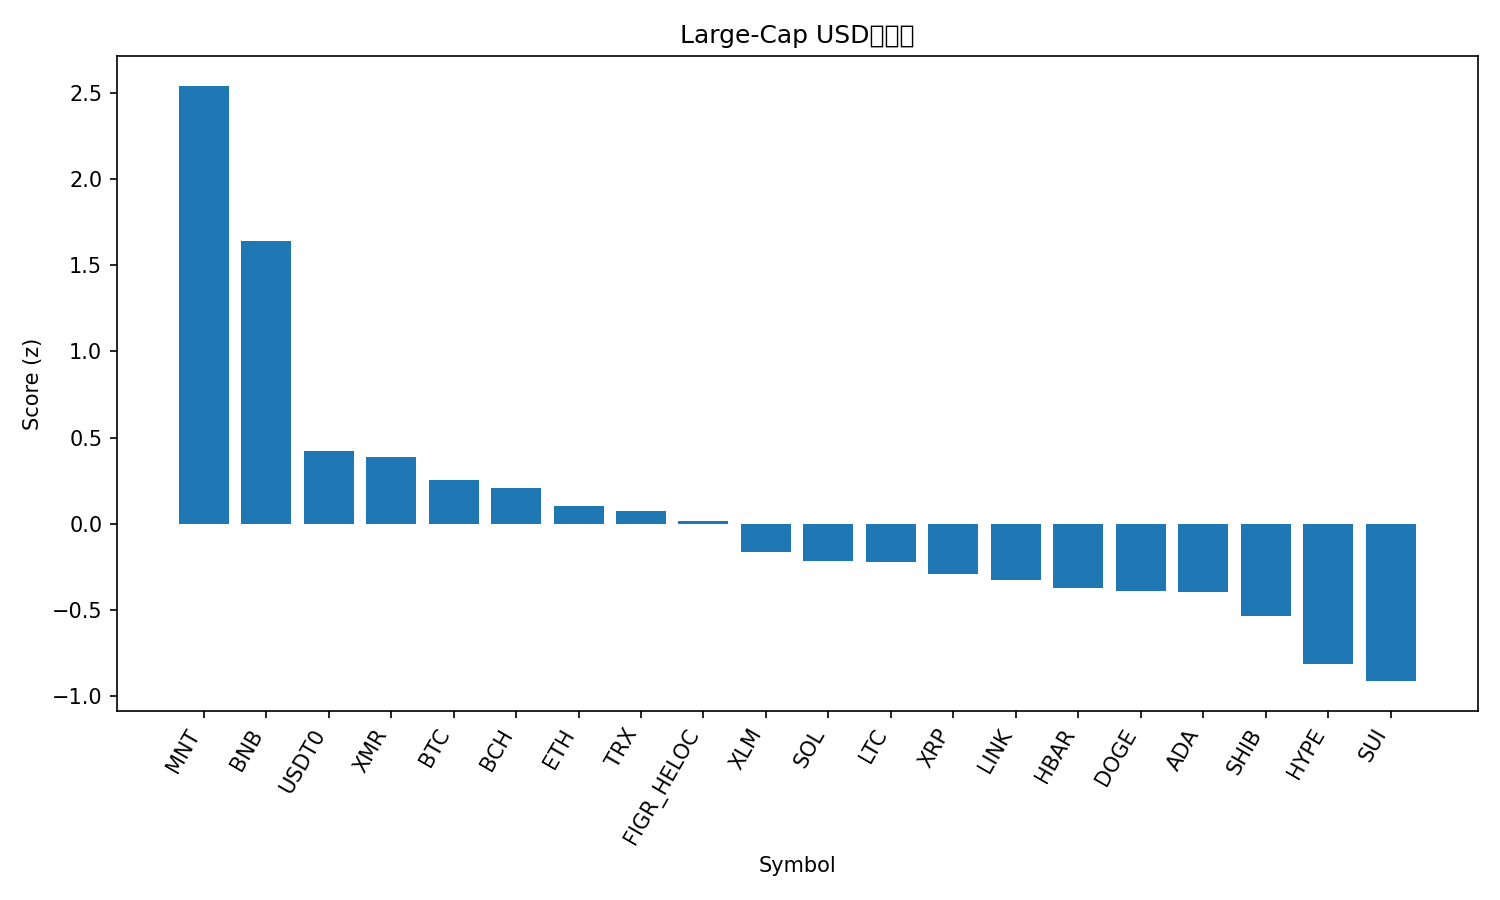

The file beside this chart, header and first rows:
rank, name, symbol, price, pct_1h, pct_24h, pct_7d, pct_1h_vs_btc, pct_24h_vs_btc, pct_7d_vs_btc, market_cap_rank, market_cap, volume_usd, score
1, Mantle, MNT, 1.84, 6.242, 4.011, -11.64, 6.142, 4.566, -2.49, 33, 5994706680, 499605315, 2.54
2, BNB, BNB, 1223, 0.5617, 8.03, 5.156, 0.4621, 8.585, 14.31, 4, 170519961125, 6523145168, 1.642
3, USDT0, USDT0, 1.0, 0.01453, -0.00712, 0.07899, -0.08507, 0.548, 9.232, 29, 7380881289, 557647922, 0.4197
4, Monero, XMR, 311.5, -0.00515, 0.9347, -6.68, -0.1047, 1.49, 2.473, 35, 5754641698, 172686719, 0.3895
5, Bitcoin, BTC, 111771, 0.0996, -0.5551, -9.154, 0.0, 0.0, 0.0, 1, 2226943469955, 67916373329, 0.2521
6, Bitcoin Cash, BCH, 523.8, 0.4869, -0.8492, -12.83, 0.3873, -0.2941, -3.68, 18, 10442219788, 400255240, 0.2059
7, Ethereum, ETH, 3820, -0.09272, -0.1172, -15.91, -0.1923, 0.4379, -6.759, 2, 461246219054, 39990288529, 0.1044
8, TRON, TRX, 0.3145, -0.06083, -1.359, -8.137, -0.1604, -0.8038, 1.016, 9, 29775135945, 803069277, 0.07455
9, Figure Heloc, FIGR_HELOC, 1.0, 0.0, -3.389, 0.0, -0.0996, -2.834, 9.154, 15, 12992316471, 40148, 0.01468
10, Stellar, XLM, 0.3234, 0.2563, -2.264, -19.59, 0.1567, -1.709, -10.44, 19, 10349082428, 326686497, -0.1652
11, Solana, SOL, 181, -0.1522, -1.38, -21.99, -0.2518, -0.8252, -12.84, 6, 98972499916, 9607797106, -0.2178
12, Litecoin, LTC, 95.63, 0.2551, -2.529, -20.89, 0.1555, -1.974, -11.74, 30, 7299386568, 1098435623, -0.2214
13, XRP, XRP, 2.4, 0.1579, -2.979, -20.61, 0.0583, -2.424, -11.46, 5, 143515570610, 7155180295, -0.2888
14, Chainlink, LINK, 17.43, 0.283, -3.112, -23.09, 0.1834, -2.557, -13.94, 17, 12135959851, 1196423342, -0.3253
15, Hedera, HBAR, 0.1702, 0.0517, -2.828, -23.45, -0.0479, -2.273, -14.3, 31, 7216030608, 267230291, -0.3703
16, Dogecoin, DOGE, 0.1892, -0.1694, -1.854, -27.03, -0.269, -1.299, -17.88, 10, 28597824944, 3567888953, -0.3887
17, Cardano, ADA, 0.6454, 0.1395, -2.974, -25.23, 0.03994, -2.419, -16.08, 11, 23566190698, 1375597455, -0.3947
18, Shiba Inu, SHIB, 1.003e-05, -0.114, -4.021, -22.21, -0.2136, -3.466, -13.06, 34, 5906942321, 305407788, -0.536
19, Hyperliquid, HYPE, 37.24, 0.04119, -6.406, -24.25, -0.05841, -5.851, -15.1, 21, 10075208390, 757199883, -0.8099
20, Sui, SUI, 2.51, 0.5566, -7.586, -30.28, 0.457, -7.031, -21.12, 22, 9099333829, 1613569364, -0.9118
21, Avalanche, AVAX, 21.07, -0.1576, -7.01, -30.89, -0.2572, -6.455, -21.74, 24, 8982450890, 888373626, -1.073
